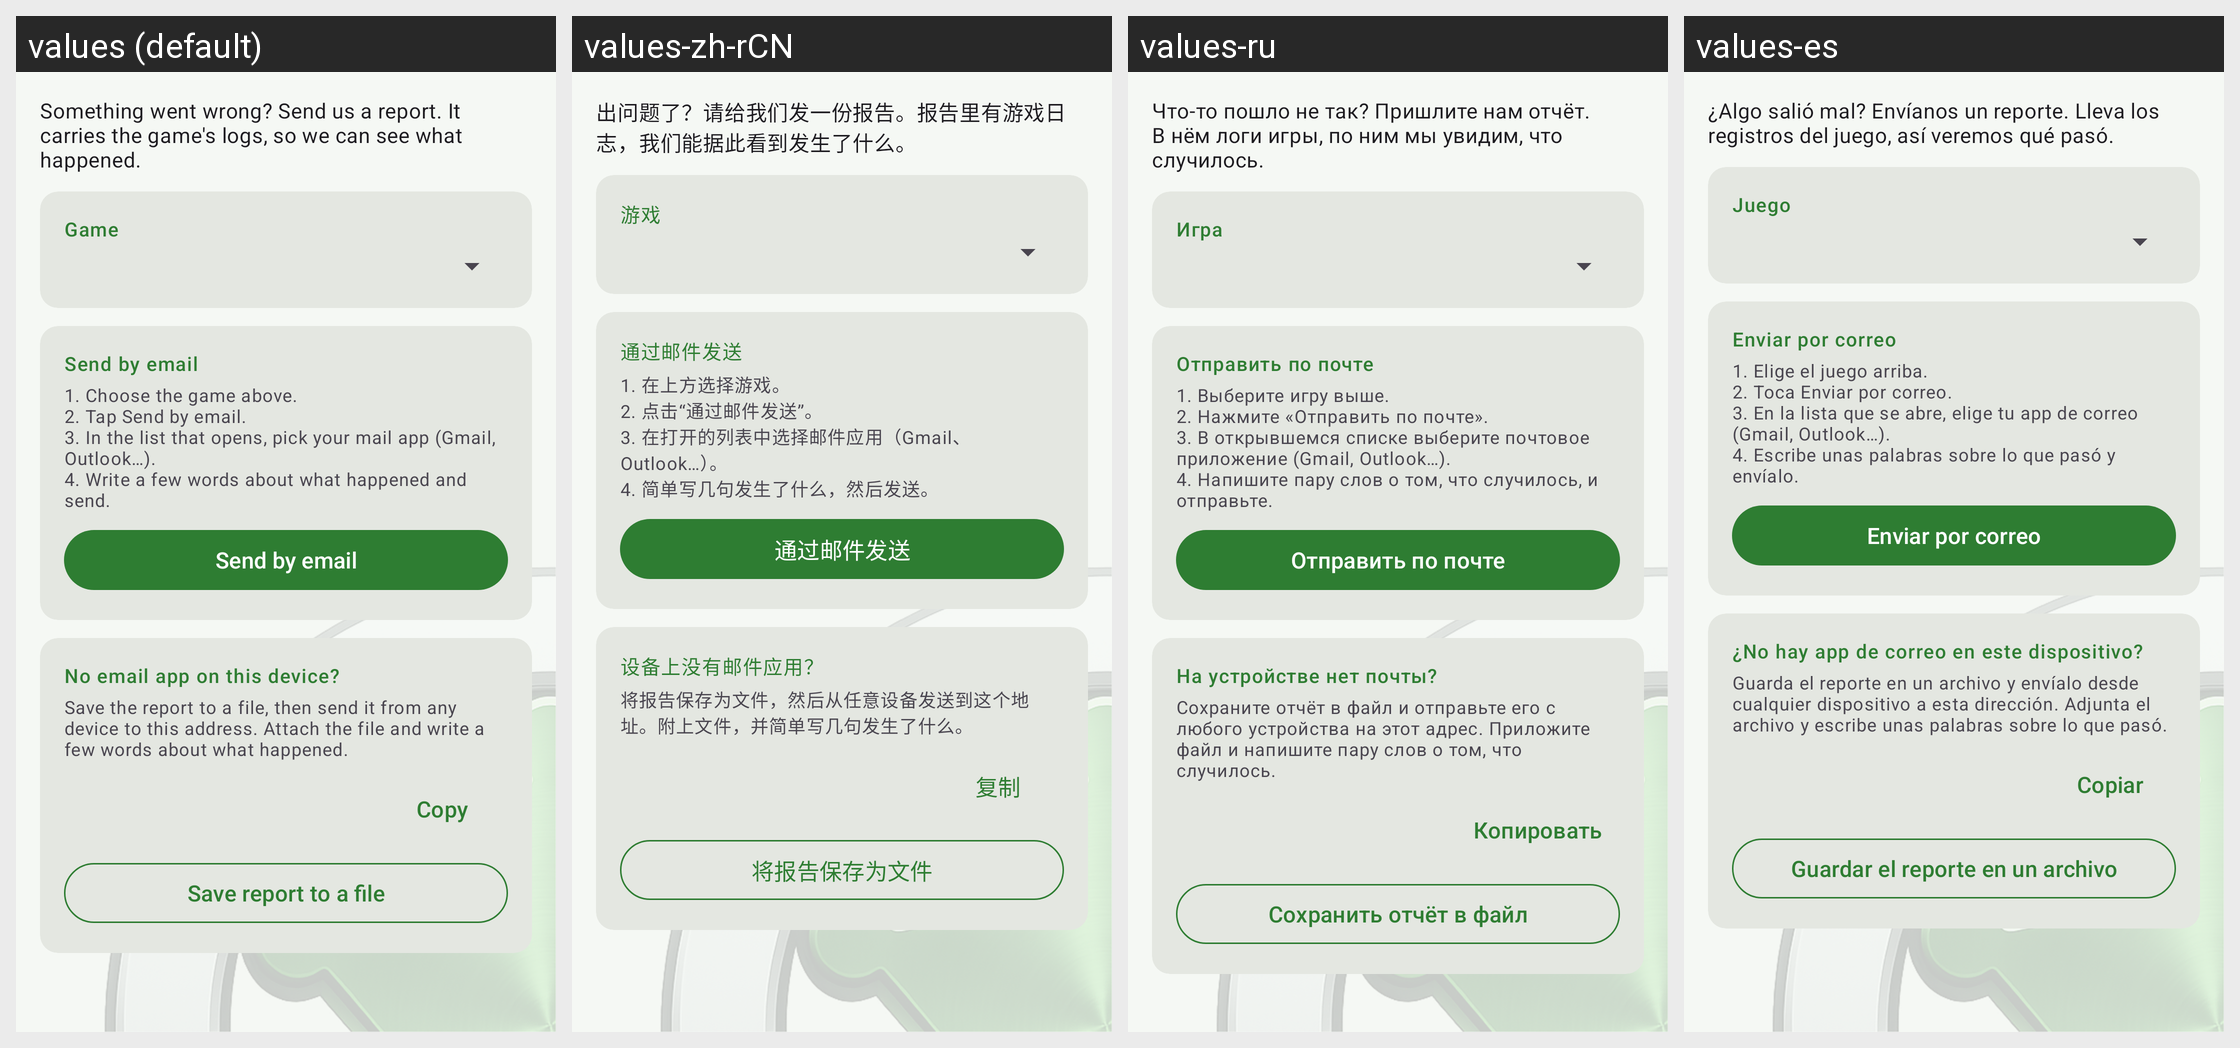

Locale-by-locale string values for the Android screen shown in this grid:
Android screen res/layout/fragment_bug_report.xml rendered under 4 locales, left to right: values (default), values-zh-rCN, values-ru, values-es. Device: Nexus 5 (rendered at 1080×1920; each locale shown at half size, 540×960, under a caption strip naming it); theme AppTheme.
Other locales in the repository, not shown: values-pt.
Strings drawn on this screen, with the default value and each locale's value (text and hints the layout hard-codes, and strings that could not be matched under every locale, appear in the picture but are not listed):

bug_report_intro
  values: Something went wrong? Send us a report. It carries the game's logs, so we can see what happened.
  values-zh-rCN: 出问题了？请给我们发一份报告。报告里有游戏日志，我们能据此看到发生了什么。
  values-ru: Что-то пошло не так? Пришлите нам отчёт. В нём логи игры, по ним мы увидим, что случилось.
  values-es: ¿Algo salió mal? Envíanos un reporte. Lleva los registros del juego, así veremos qué pasó.

bug_report_group_instance
  values: Game
  values-zh-rCN: 游戏
  values-ru: Игра
  values-es: Juego

bug_report_group_email
  values: Send by email
  values-zh-rCN: 通过邮件发送
  values-ru: Отправить по почте
  values-es: Enviar por correo

bug_report_steps
  values: 1. Choose the game above.
      2. Tap Send by email.
      3. In the list that opens, pick your mail app (Gmail, Outlook…).
      4. Write a few words about what happened and send.
  values-zh-rCN: 1. 在上方选择游戏。
      2. 点击“通过邮件发送”。
      3. 在打开的列表中选择邮件应用（Gmail、Outlook…）。
      4. 简单写几句发生了什么，然后发送。
  values-ru: 1. Выберите игру выше.
      2. Нажмите «Отправить по почте».
      3. В открывшемся списке выберите почтовое приложение (Gmail, Outlook…).
      4. Напишите пару слов о том, что случилось, и отправьте.
  values-es: 1. Elige el juego arriba.
      2. Toca Enviar por correo.
      3. En la lista que se abre, elige tu app de correo (Gmail, Outlook…).
      4. Escribe unas palabras sobre lo que pasó y envíalo.

bug_report_send_email
  values: Send by email
  values-zh-rCN: 通过邮件发送
  values-ru: Отправить по почте
  values-es: Enviar por correo

bug_report_no_email_title
  values: No email app on this device?
  values-zh-rCN: 设备上没有邮件应用？
  values-ru: На устройстве нет почты?
  values-es: ¿No hay app de correo en este dispositivo?

bug_report_no_email_text
  values: Save the report to a file, then send it from any device to this address. Attach the file and write a few words about what happened.
  values-zh-rCN: 将报告保存为文件，然后从任意设备发送到这个地址。附上文件，并简单写几句发生了什么。
  values-ru: Сохраните отчёт в файл и отправьте его с любого устройства на этот адрес. Приложите файл и напишите пару слов о том, что случилось.
  values-es: Guarda el reporte en un archivo y envíalo desde cualquier dispositivo a esta dirección. Adjunta el archivo y escribe unas palabras sobre lo que pasó.

bug_report_copy
  values: Copy
  values-zh-rCN: 复制
  values-ru: Копировать
  values-es: Copiar

bug_report_save_file
  values: Save report to a file
  values-zh-rCN: 将报告保存为文件
  values-ru: Сохранить отчёт в файл
  values-es: Guardar el reporte en un archivo
